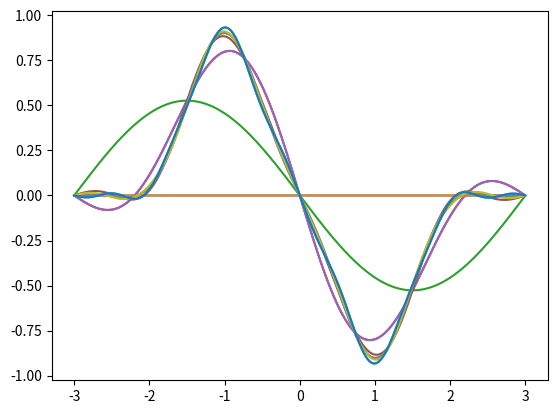

The script that saved this image:
import numpy as np
import matplotlib.pyplot as plt

def ak(k):
    step = 0.001
    # calculate -3 to -2
    integral1 = 0
    # calculate -2 to -1
    t2 = np.arange(-2, -1, step)
    result2 = (t2 + 2) * np.cos(k * w * t2)
    integral2 = np.sum(result2) * step
    # calculate -1 to 1
    t3 = np.arange(-1, 1, step)
    result3 = -t3 * np.cos(k * w * t3)
    integral3 = np.sum(result3) * step
    # calculate 1 to 2
    t4 = np.arange(1, 2, step)
    result4 = (t4 - 2) * np.cos(k * w * t4)
    integral4 = np.sum(result4) * step
    # calculate 2 to 3
    integral5 = 0
    # sum of five integrals
    integral = integral1 + integral2 + integral3 + integral4 + integral5
    a = integral / 3
    return a


def bk(k):
    step = 0.001
    # calculate -3 to -2
    integral1 = 0
    # calculate -2 to -1
    t2 = np.arange(-2, -1, step)
    result2 = (t2 + 2) * np.sin(k * w * t2)
    integral2 = np.sum(result2) * step
    # calculate -1 to 1
    t3 = np.arange(-1, 1, step)
    result3 = (-t3) * np.sin(k * w * t3)
    integral3 = np.sum(result3) * step
    # calculate 1 to 2
    t4 = np.arange(1, 2, step)
    result4 = (t4 - 2) * np.sin(k * w * t4)
    integral4 = np.sum(result4) * step
    # calculate 2 to 3
    integral5 = 0
    # sum of five integrals
    integral = integral1 + integral2 + integral3 + integral4 + integral5
    b = integral / 3
    return b


if __name__ == "__main__":

    w = np.pi / 3
    time = np.arange(-3, 3, 0.005)
    for j in range(11):
        xt = []
        for t in time:
            x = 0
            for k in range(j):
                a = ak(k)
                b = bk(k)
                x += a * np.cos(k * w * t)
                x += b * np.sin(k * w * t)
            xt.append(x)
        plt.plot(time, xt)
    plt.show()
